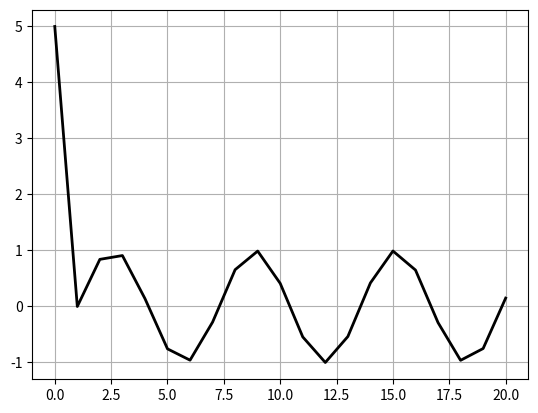

This figure's Python source:
import numpy as np
import matplotlib.pyplot as plt

#Función f(t,x)
def f(t,x):
    return -x + np.sin(t)

#Definimos condición inicial y final
t0=0
tf=20
x0=5
n=20 #cantidad de puntos
h=(tf-t0)/n
#Vectores de la solución aproximada
T=[t0]
X=[x0]
for i in range(1,n+1):
    t1=t0+h
    T.append(t1)
    x1=x0+h*f(t0,x0)
    X.append(x1)
    t0=t1
    x0=x1

#Grafica de la solución
#solucion exacta
#t0=0
#t=np.linspace(t0,tf,150)
#x=np.sqrt(1-t**2)
#Error final
#Ef=X[-1]-x[-1]
#print(Ef)
#plt.plot(t,x,color=(1,0,0),linewidth=1.5)
plt.plot(T,X,color=(0,0,0),linewidth=2)
plt.grid()
#plt.axis([0,1,0,1])
plt.show()


